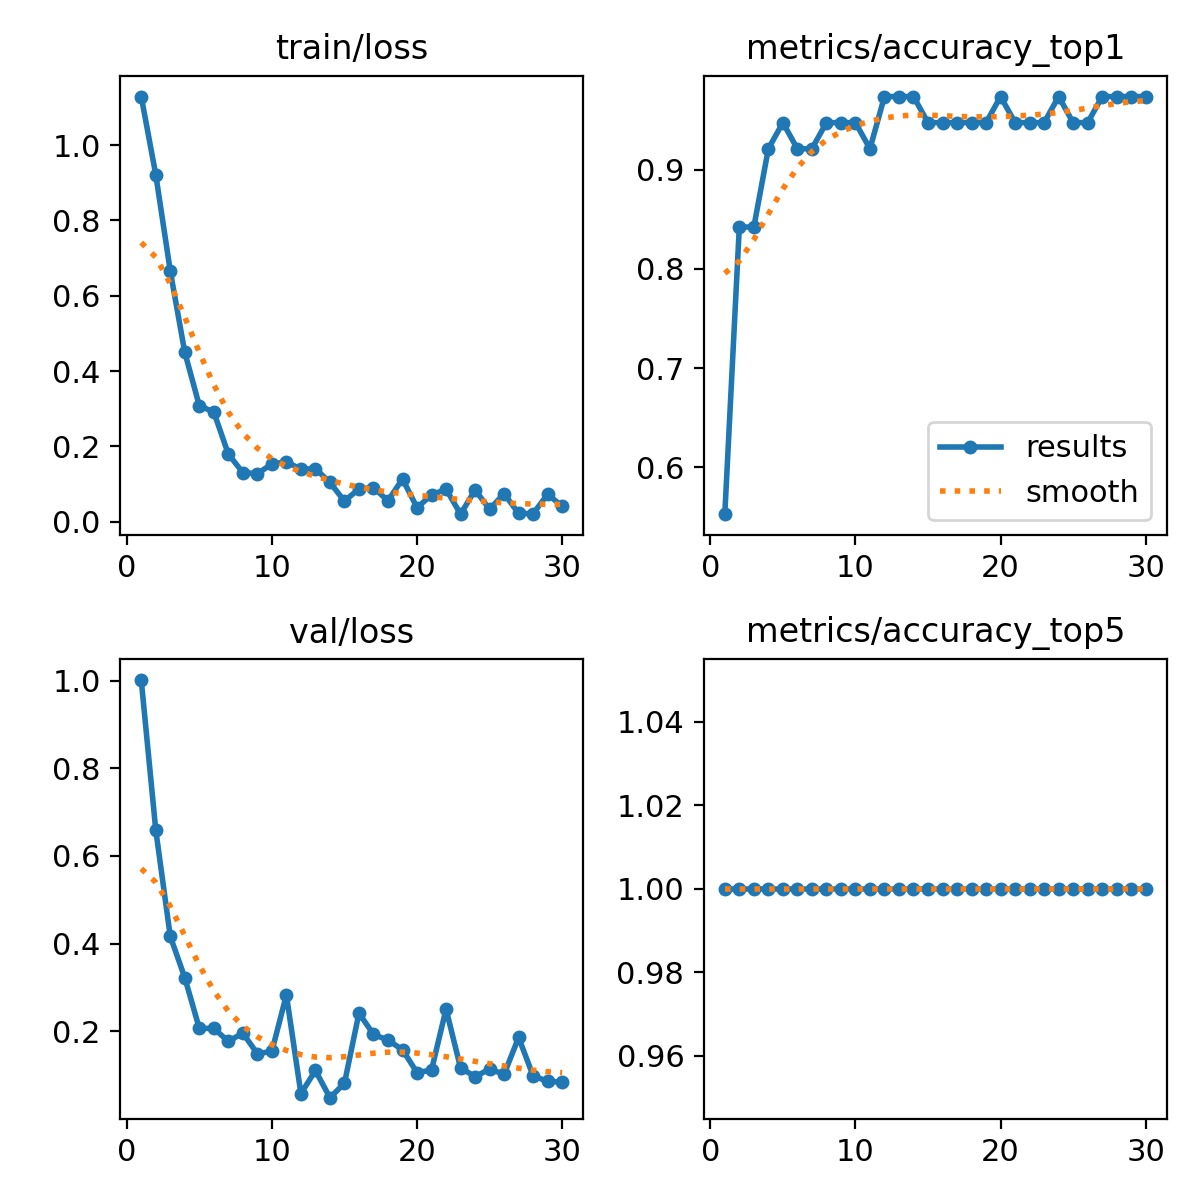

Source data for this figure (header and first rows):
epoch, time, train/loss, metrics/accuracy_top1, metrics/accuracy_top5, val/loss, lr/pg0, lr/pg1, lr/pg2
1, 8.81, 1.129, 0.5526, 1, 1.001, 0.0002572, 0.0002572, 0.0002572
2, 17.19, 0.9217, 0.8421, 1, 0.6591, 0.0005113, 0.0005113, 0.0005113
3, 25.19, 0.6656, 0.8421, 1, 0.4164, 0.0007474, 0.0007474, 0.0007474
4, 33.26, 0.4497, 0.9211, 1, 0.3221, 0.0009656, 0.0009656, 0.0009656
5, 41.35, 0.3081, 0.9474, 1, 0.2064, 0.001166, 0.001166, 0.001166
6, 50.11, 0.2909, 0.9211, 1, 0.2062, 0.001193, 0.001193, 0.001193
7, 58.91, 0.1796, 0.9211, 1, 0.1768, 0.001146, 0.001146, 0.001146
8, 66.97, 0.1303, 0.9474, 1, 0.1956, 0.001099, 0.001099, 0.001099
9, 75.04, 0.1276, 0.9474, 1, 0.1484, 0.001052, 0.001052, 0.001052
10, 83.02, 0.153, 0.9474, 1, 0.154, 0.001005, 0.001005, 0.001005
11, 90.87, 0.1591, 0.9211, 1, 0.2827, 0.0009574, 0.0009574, 0.0009574
12, 98.75, 0.1394, 0.9737, 1, 0.05743, 0.0009103, 0.0009103, 0.0009103
13, 106.6, 0.1409, 0.9737, 1, 0.1102, 0.0008631, 0.0008631, 0.0008631
14, 114.6, 0.1041, 0.9737, 1, 0.04821, 0.000816, 0.000816, 0.000816
15, 123.4, 0.05468, 0.9474, 1, 0.08098, 0.0007688, 0.0007688, 0.0007688
16, 131.7, 0.08712, 0.9474, 1, 0.2411, 0.0007216, 0.0007216, 0.0007216
17, 140.1, 0.09038, 0.9474, 1, 0.1928, 0.0006745, 0.0006745, 0.0006745
18, 147.8, 0.05554, 0.9474, 1, 0.1794, 0.0006273, 0.0006273, 0.0006273
19, 155.2, 0.1134, 0.9474, 1, 0.1577, 0.0005802, 0.0005802, 0.0005802
20, 162.7, 0.03741, 0.9737, 1, 0.1054, 0.000533, 0.000533, 0.000533
21, 173, 0.07076, 0.9474, 1, 0.1114, 0.0004859, 0.0004859, 0.0004859
22, 182.2, 0.08644, 0.9474, 1, 0.2502, 0.0004387, 0.0004387, 0.0004387
23, 191.4, 0.01991, 0.9474, 1, 0.1161, 0.0003915, 0.0003915, 0.0003915
24, 199.6, 0.08426, 0.9737, 1, 0.09632, 0.0003444, 0.0003444, 0.0003444
25, 206.9, 0.033, 0.9474, 1, 0.1133, 0.0002972, 0.0002972, 0.0002972
26, 214, 0.07447, 0.9474, 1, 0.1018, 0.0002501, 0.0002501, 0.0002501
27, 221.1, 0.0218, 0.9737, 1, 0.1857, 0.0002029, 0.0002029, 0.0002029
28, 228.6, 0.02126, 0.9737, 1, 0.09773, 0.0001558, 0.0001558, 0.0001558
29, 236.4, 0.07278, 0.9737, 1, 0.08568, 0.0001086, 0.0001086, 0.0001086
30, 244.1, 0.04098, 0.9737, 1, 0.08347, 6.1447e-05, 6.1447e-05, 6.1447e-05
